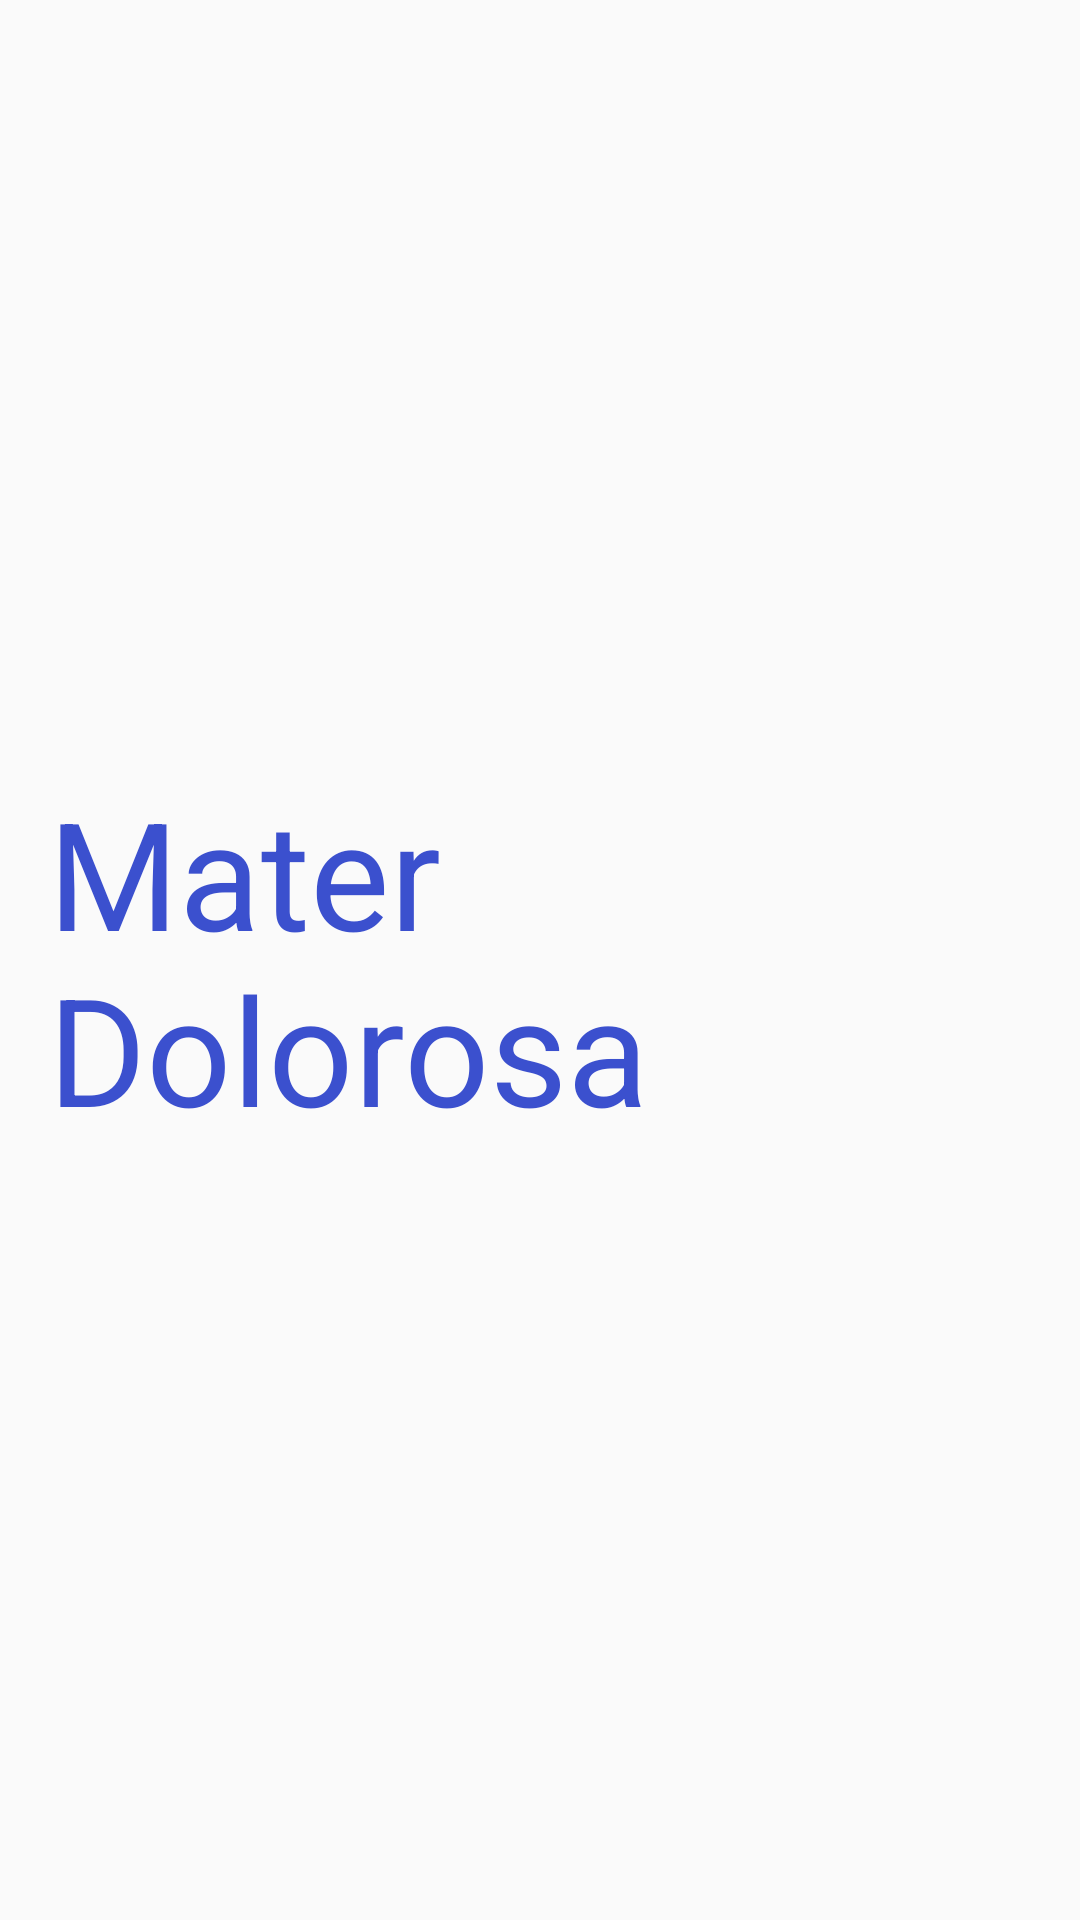

Produce the Android XML layout that renders to this screen, including the resource entries it uses.
<!-- AndroidManifest.xml: application theme AppTheme -->
<!-- res/layout/fragment_home.xml -->
<RelativeLayout xmlns:android="http://schemas.android.com/apk/res/android"
    xmlns:tools="http://schemas.android.com/tools"
    android:layout_width="match_parent"
    android:layout_height="match_parent"
    android:gravity="center"
    android:paddingBottom="@dimen/activity_vertical_margin"
    android:paddingLeft="@dimen/activity_horizontal_margin"
    android:paddingRight="@dimen/activity_horizontal_margin"
    android:paddingTop="@dimen/activity_vertical_margin"
    tools:context=".HomeActivity$PlaceholderFragment">

    <TextView
        android:id="@+id/section_label"
        android:layout_width="wrap_content"
        android:layout_height="wrap_content"
        android:text="@string/church_name"
        android:textColor="@color/primary_dark"
        android:textSize="50sp" />

</RelativeLayout>
<!-- resources referenced by this layout -->
<resources>
  <color name="primary_dark">#3b50ce</color>
  <dimen name="activity_horizontal_margin">16dp</dimen>
  <dimen name="activity_vertical_margin">16dp</dimen>
  <string name="church_name">Mater Dolorosa</string>
  <style name="AppTheme" parent="Theme.AppCompat.Light.DarkActionBar">
          
      </style>
</resources>
